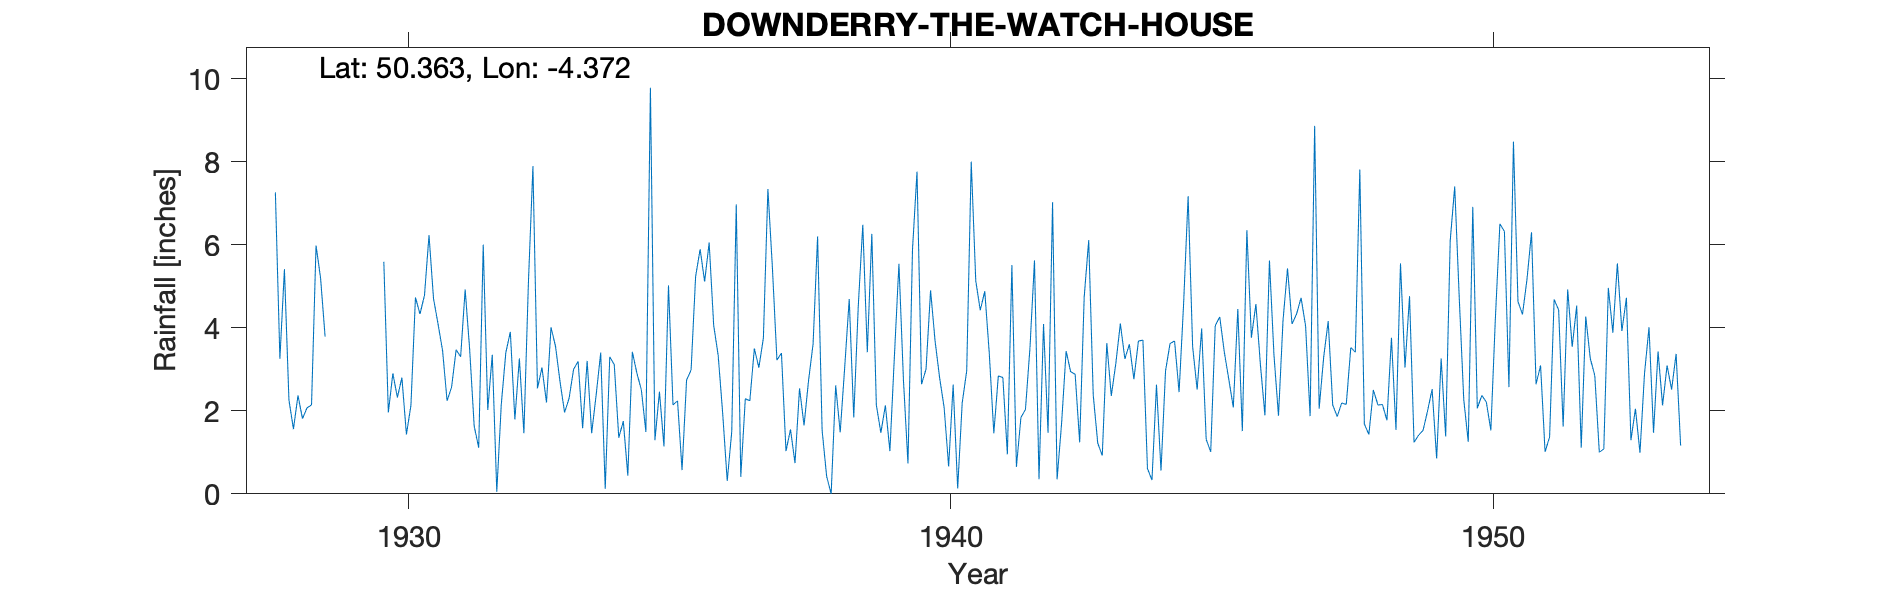

The file beside this chart, header and first rows:
DOWNDERRY-THE-WATCH-HOUSE, , , , , , , , , , , , , , , , , , , , , , , 
Grid ref, SX314541, Long, -4.372, Lat, 50.36, Elevation, 100, ft, , , , , , , , , , , , , , , 
Station no, 1930, , , , , , , , , , , , , , , , , , , , , , 
, 1920, 1921, 1922, 1923, 1924, 1925, 1926, 1927, 1928, 1929, 1930, 1931, 1932, 1933, 1934, 1935, 1936, 1937, 1938, 1939, 1940, 1941, 1942
January, , , , , , , , , 7.26, , 5.59, 4.09, 3.35, 2.2, 3.4, 1.29, 6.05, 3.75, 6.2, 6.26, 3, 4.42, 5.62
February, , , , , , , , , 3.25, , 1.96, 3.45, 0.05, 4.01, 0.12, 2.46, 4.06, 7.34, 1.53, 2.14, 4.9, 4.88, 0.35
March, , , , , , , , , 5.41, , 2.9, 2.24, 2.16, 3.55, 3.3, 1.14, 3.33, 5.44, 0.42, 1.47, 3.68, 3.37, 4.09
April, , , , , , , , , 2.26, , 2.32, 2.57, 3.4, 2.7, 3.11, 5.02, 1.93, 3.22, 0, 2.13, 2.8, 1.46, 1.47
May, , , , , , , , , 1.56, , 2.8, 3.47, 3.9, 1.96, 1.35, 2.14, 0.31, 3.39, 2.61, 1.03, 2.08, 2.84, 7.02
June, , , , , , , , , 2.37, , 1.43, 3.3, 1.79, 2.3, 1.75, 2.24, 1.5, 1.03, 1.48, 3.32, 0.66, 2.8, 0.35
July, , , , , , , , , 1.81, , 2.13, 4.92, 3.26, 3, 0.44, 0.57, 6.97, 1.55, 3.05, 5.54, 2.63, 0.95, 1.7
August, , , , , , , , , 2.07, , 4.73, 3.47, 1.46, 3.19, 3.42, 2.74, 0.41, 0.74, 4.69, 2.74, 0.13, 5.51, 3.44
September, , , , , , , , , 2.14, , 4.33, 1.63, 5.09, 1.58, 2.91, 2.98, 2.29, 2.54, 1.84, 0.73, 2.19, 0.65, 2.94
October, , , , , , , , , 5.98, , 4.78, 1.11, 7.89, 3.2, 2.5, 5.23, 2.24, 1.65, 4.52, 5.88, 2.96, 1.84, 2.88
November, , , , , , , , , 5.2, , 6.23, 6, 2.54, 1.46, 1.49, 5.89, 3.5, 2.73, 6.48, 7.76, 8, 2.03, 1.24
December, , , , , , , , , 3.79, , 4.7, 2.02, 3.04, 2.39, 9.78, 5.11, 3.04, 3.61, 3.41, 2.64, 5.13, 3.52, 4.74
Total, , , , , , , , , 43.1, , 43.9, 38.27, 37.93, 31.54, 33.57, 36.81, 35.63, 36.99, 36.23, 41.64, 38.16, 34.27, 35.84
